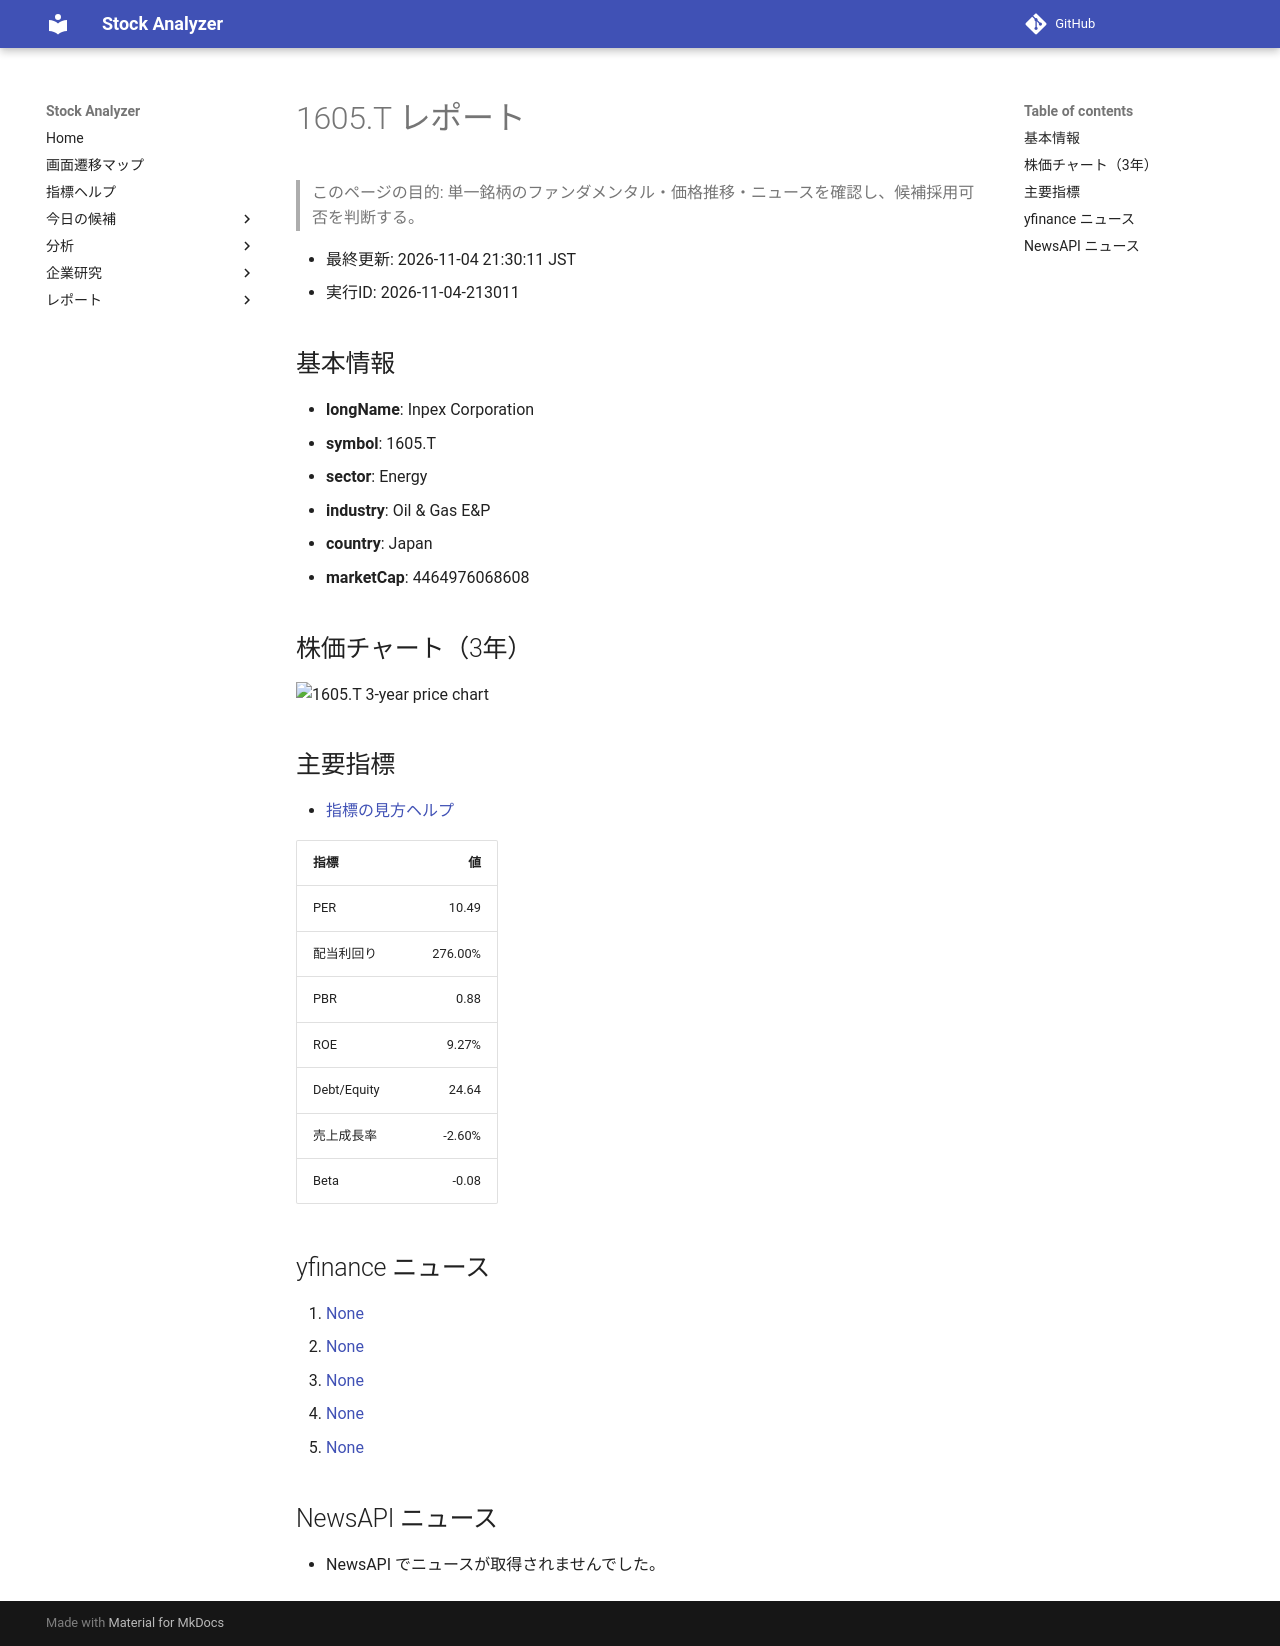

repository: Yumi-note/Making-APP · page: stocks/2026-11-04/213011/1605_T/index.html · generator: mkdocs

# 1605.T レポート

> このページの目的: 単一銘柄のファンダメンタル・価格推移・ニュースを確認し、候補採用可否を判断する。

- 最終更新: 2026-11-04 21:30:11 JST
- 実行ID: 2026-11-04-213011

## 基本情報

- **longName**: Inpex Corporation
- **symbol**: 1605.T
- **sector**: Energy
- **industry**: Oil & Gas E&P
- **country**: Japan
- **marketCap**: 4464976068608

## 株価チャート（3年）

![1605.T 3-year price chart](1605_T_3y.png)

## 主要指標

- [指標の見方ヘルプ](../../../../indicators.md)

| 指標 | 値 |
|---|---:|
| PER | 10.49 |
| 配当利回り | 276.00% |
| PBR | 0.88 |
| ROE | 9.27% |
| Debt/Equity | 24.64 |
| 売上成長率 | -2.60% |
| Beta | -0.08 |

## yfinance ニュース

1. [None](None)
2. [None](None)
3. [None](None)
4. [None](None)
5. [None](None)

## NewsAPI ニュース

- NewsAPI でニュースが取得されませんでした。
